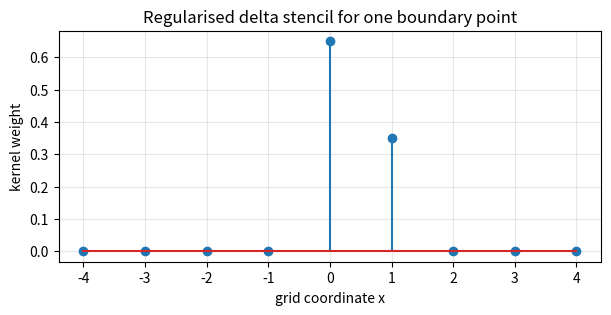
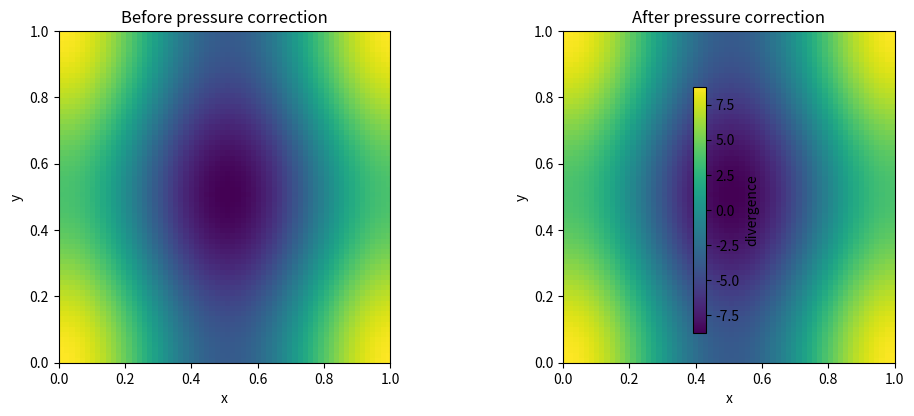
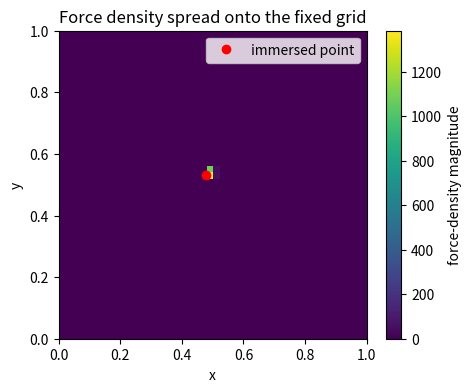

The script that saved these images, in order:
import numpy as np
import matplotlib.pyplot as plt

# A small set of illustrative blood-like parameters (not fitted to the paper).
rho = 1060.0       # kg/m^3
mu = 0.0035        # Pa s
nu = mu / rho      # m^2/s, kinematic viscosity
print(f"kinematic viscosity nu = {nu:.3e} m^2/s")
print("Momentum-equation units: kg/(m^2 s^2) = N/m^3")

def hat_kernel(r):
    """Compact triangular kernel; support is |r| < 1."""
    return np.maximum(1.0 - np.abs(r), 0.0)

h = 1.0
grid = np.arange(-4, 5) * h
X = 0.35 * h
weights = hat_kernel((grid - X) / h)
print("weights:", np.round(weights, 4))
print("sum of weights:", weights.sum())
plt.figure(figsize=(7, 3))
plt.stem(grid, weights)
plt.xlabel("grid coordinate x")
plt.ylabel("kernel weight")
plt.title("Regularised delta stencil for one boundary point")
plt.grid(True, alpha=0.3)
plt.show()

# Check constant-velocity interpolation and total force in 1D.
h = 0.2
xgrid = np.arange(-2.0, 2.0 + h/2, h)
X = 0.13
w = hat_kernel((xgrid - X) / h)
u_constant = np.full_like(xgrid, 2.75)
u_at_boundary = np.sum(u_constant * w)  # normalized hat weights on this uniform grid
F_point = 3.0
F_grid = F_point * w / h
print(f"kernel weight sum = {w.sum():.8f}")
print(f"interpolated constant velocity = {u_at_boundary:.8f}")
print(f"spread force integrated over grid = {np.sum(F_grid)*h:.8f}")
assert np.isclose(w.sum(), 1.0)
assert np.isclose(u_at_boundary, 2.75)
assert np.isclose(np.sum(F_grid)*h, F_point)

def spring_link_forces(xA, xB, rest_length, stiffness):
    """Return forces on endpoints A and B for a linear tensile/compressive spring."""
    d = np.asarray(xB, dtype=float) - np.asarray(xA, dtype=float)
    length = np.linalg.norm(d)
    if length == 0:
        raise ValueError("Link length is zero; direction is undefined.")
    force_A = stiffness * (length - rest_length) * d / length
    return force_A, -force_A

A = np.array([0.0, 0.0])
B = np.array([1.3, 0.4])
FA, FB = spring_link_forces(A, B, rest_length=1.0, stiffness=10.0)
print("force on A:", FA)
print("force on B:", FB)
print("net internal force:", FA + FB)
assert np.allclose(FA + FB, 0.0)

# Build periodic finite-difference operators using centered differences.
def ddx_periodic(a, h):
    return (np.roll(a, -1, axis=1) - np.roll(a, 1, axis=1)) / (2*h)

def ddy_periodic(a, h):
    return (np.roll(a, -1, axis=0) - np.roll(a, 1, axis=0)) / (2*h)

def divergence(u, v, h):
    return ddx_periodic(u, h) + ddy_periodic(v, h)

def laplacian_periodic(a, h):
    return ((np.roll(a, -1, axis=1) - 2*a + np.roll(a, 1, axis=1)) / h**2
          + (np.roll(a, -1, axis=0) - 2*a + np.roll(a, 1, axis=0)) / h**2)

N = 64
Lbox = 1.0
h = Lbox / N
x = np.arange(N) * h
Xg, Yg = np.meshgrid(x, x)
# A deliberately compressible provisional field, to demonstrate projection.
u_star = np.sin(2*np.pi*Xg) + 0.25*np.sin(2*np.pi*Yg)
v_star = 0.4*np.sin(2*np.pi*Yg)

def solve_poisson_periodic(rhs, h):
    """Solve discrete periodic Laplacian(p)=rhs using its Fourier eigenvalues."""
    rhs = np.asarray(rhs, dtype=float)
    rhs = rhs - rhs.mean()  # remove incompatible round-off / mean component
    ny, nx = rhs.shape
    kx = 2*np.pi*np.fft.fftfreq(nx, d=h)
    ky = 2*np.pi*np.fft.fftfreq(ny, d=h)
    KX, KY = np.meshgrid(kx, ky)
    # Eigenvalues of the 2nd-order, 5-point discrete Laplacian.
    lam_x = -4*np.sin(0.5*KX*h)**2 / h**2
    lam_y = -4*np.sin(0.5*KY*h)**2 / h**2
    lam = lam_x + lam_y
    rhs_hat = np.fft.fft2(rhs)
    p_hat = np.zeros_like(rhs_hat, dtype=complex)
    mask = np.abs(lam) > 1e-14
    p_hat[mask] = rhs_hat[mask] / lam[mask]
    p_hat[0, 0] = 0.0
    p = np.fft.ifft2(p_hat).real
    return p

rho_demo = 1.0
dt = 0.002
rhs = rho_demo / dt * divergence(u_star, v_star, h)
p = solve_poisson_periodic(rhs, h)
print("mean(rhs) after compatibility correction:", (rhs-rhs.mean()).mean())
print("Poisson residual (RMS):", np.sqrt(np.mean((laplacian_periodic(p,h) - (rhs-rhs.mean()))**2)))

u_new = u_star - dt/rho_demo * ddx_periodic(p, h)
v_new = v_star - dt/rho_demo * ddy_periodic(p, h)
div_before = divergence(u_star, v_star, h)
div_after = divergence(u_new, v_new, h)
print(f"RMS divergence before correction: {np.sqrt(np.mean(div_before**2)):.6e}")
print(f"RMS divergence after correction:  {np.sqrt(np.mean(div_after**2)):.6e}")

fig, axes = plt.subplots(1, 2, figsize=(10, 4))
im0 = axes[0].imshow(div_before, origin="lower", extent=[0,Lbox,0,Lbox])
axes[0].set_title("Before pressure correction")
axes[1].imshow(div_after, origin="lower", extent=[0,Lbox,0,Lbox])
axes[1].set_title("After pressure correction")
for ax in axes:
    ax.set_xlabel("x")
    ax.set_ylabel("y")
plt.colorbar(im0, ax=axes, shrink=0.8, label="divergence")
plt.tight_layout()
plt.show()

# 2D tensor-product hat kernel for a single immersed point.
def hat2(r):
    return np.maximum(1.0 - np.abs(r[..., 0]), 0.0) * np.maximum(1.0 - np.abs(r[..., 1]), 0.0)

N = 48
Lbox = 1.0
h = Lbox / N
coords = np.arange(N) * h
Xg, Yg = np.meshgrid(coords, coords)
Xb = np.array([0.48, 0.53])
Fb = np.array([1.0, -0.5])  # illustrative point force
rx = (Xg - Xb[0]) / h
ry = (Yg - Xb[1]) / h
weights2 = np.maximum(1-np.abs(rx),0) * np.maximum(1-np.abs(ry),0)
# Divide by h^2 to turn a point force into force density in 2D.
Fx = Fb[0] * weights2 / h**2
Fy = Fb[1] * weights2 / h**2
integrated_force = np.array([Fx.sum()*h**2, Fy.sum()*h**2])
print("original point force:", Fb)
print("integral of spread force density:", integrated_force)
print("relative transfer error:", np.linalg.norm(integrated_force-Fb)/np.linalg.norm(Fb))
fig, ax = plt.subplots(figsize=(5,4))
im = ax.imshow(np.hypot(Fx,Fy), origin="lower", extent=[0,Lbox,0,Lbox])
ax.plot(Xb[0], Xb[1], "ro", label="immersed point")
ax.set_title("Force density spread onto the fixed grid")
ax.set_xlabel("x"); ax.set_ylabel("y"); ax.legend()
plt.colorbar(im, ax=ax, label="force-density magnitude")
plt.show()
